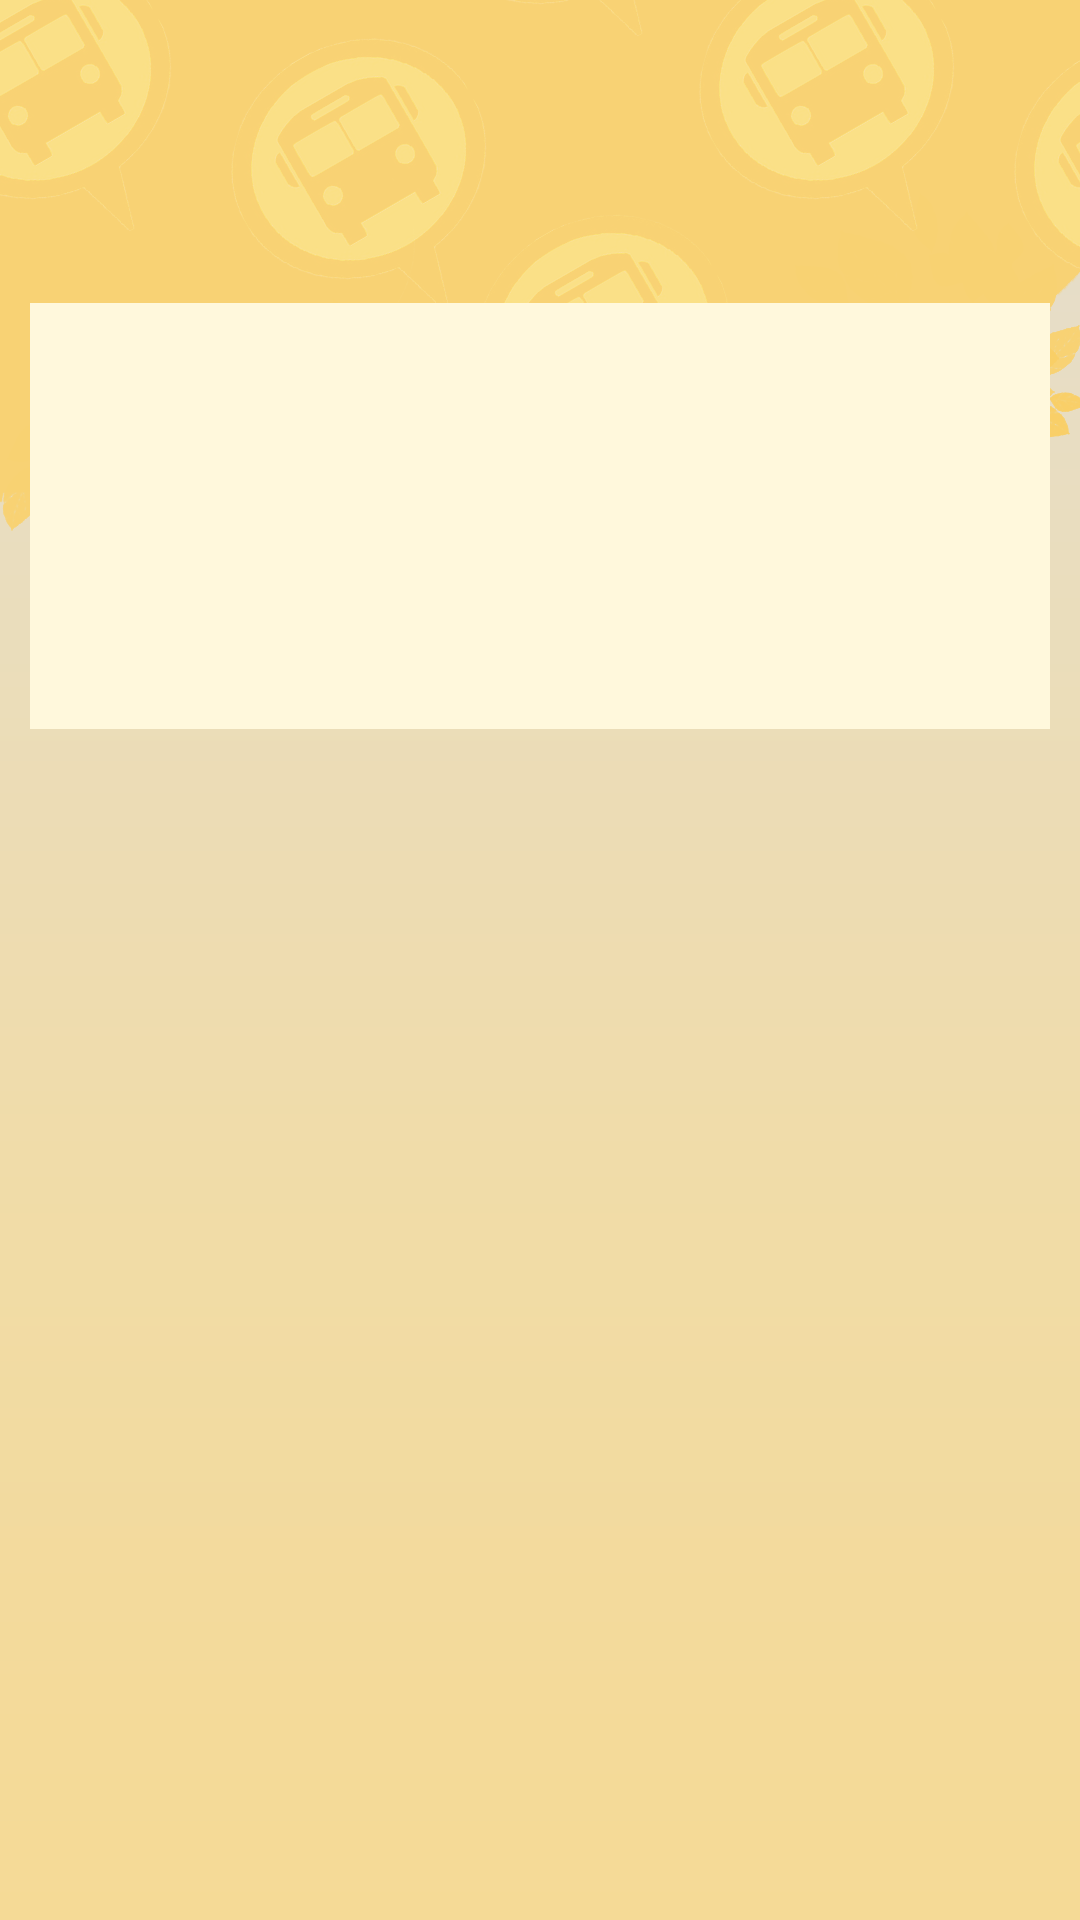

Produce the Android XML layout that renders to this screen, including the resource entries it uses.
<!-- AndroidManifest.xml: application theme Base.Theme.SmartFareMobile -->
<!-- res/layout/activity_forgot_password.xml -->
<?xml version="1.0" encoding="utf-8"?>
<RelativeLayout xmlns:android="http://schemas.android.com/apk/res/android"
    xmlns:app="http://schemas.android.com/apk/res-auto"
    xmlns:tools="http://schemas.android.com/tools"
    android:layout_width="match_parent"
    android:layout_height="match_parent"
    tools:context=".ForgotPassword"
    android:background="@drawable/mobileapp_bg">

    <EditText
        android:id="@+id/emailConfirm"
        android:layout_width="match_parent"
        android:layout_height="wrap_content"
        android:layout_alignParentTop="true"
        android:layout_alignParentBottom="true"
        android:layout_marginStart="10dp"
        android:layout_marginTop="243dp"
        android:layout_marginEnd="10dp"
        android:layout_marginBottom="539dp"
        android:background="#FFF8DC"
        android:drawableStart="@drawable/baseline_email_24"
        android:drawablePadding="20dp"
        android:hint="E-mail"
        android:padding="20dp"
        android:textColor="@color/black"
        android:textColorHint="@color/grey" />

    <TextView
        android:layout_width="254dp"
        android:layout_height="wrap_content"
        android:layout_alignParentStart="true"
        android:layout_alignParentTop="true"
        android:layout_alignParentEnd="true"
        android:layout_alignParentBottom="true"
        android:layout_marginStart="75dp"
        android:layout_marginTop="160dp"
        android:layout_marginEnd="82dp"
        android:layout_marginBottom="657dp"
        android:text="Forgot Password"
        android:textAlignment="center"
        android:textSize="20dp"
        android:textColor="@color/brown"
        android:textStyle="bold"/>

    <Button
        android:id="@+id/btn_send"
        android:layout_width="wrap_content"
        android:layout_height="43dp"
        android:layout_alignParentStart="true"
        android:layout_alignParentTop="true"
        android:layout_alignParentEnd="true"
        android:layout_alignParentBottom="true"
        android:layout_marginStart="134dp"
        android:layout_marginTop="361dp"
        android:layout_marginEnd="141dp"
        android:layout_marginBottom="442dp"
        android:background="@drawable/custom_button"
        android:text="Send Email" />


</RelativeLayout>
<!-- resources referenced by this layout -->
<resources>
  <color name="black">#FF000000</color>
  <color name="brown">#A52A2A</color>
  <color name="grey">#808080</color>
  <!-- drawable custom_button (drawable) -->
  <?xml version="1.0" encoding="utf-8"?>
  <shape xmlns:android="http://schemas.android.com/apk/res/android">
  
      <corners android:radius="20dp"/>
      <stroke android:color="#aa883d" android:width="1dp" />
  
  
  </shape>
  <!-- drawable mobileapp_bg: png bitmap (drawable, 211763 bytes) -->
  <style name="Base.Theme.SmartFareMobile" parent="Theme.MaterialComponents.NoActionBar">
          
          <item name="android:windowBackground">@android:color/transparent</item>
  
      </style>
</resources>
